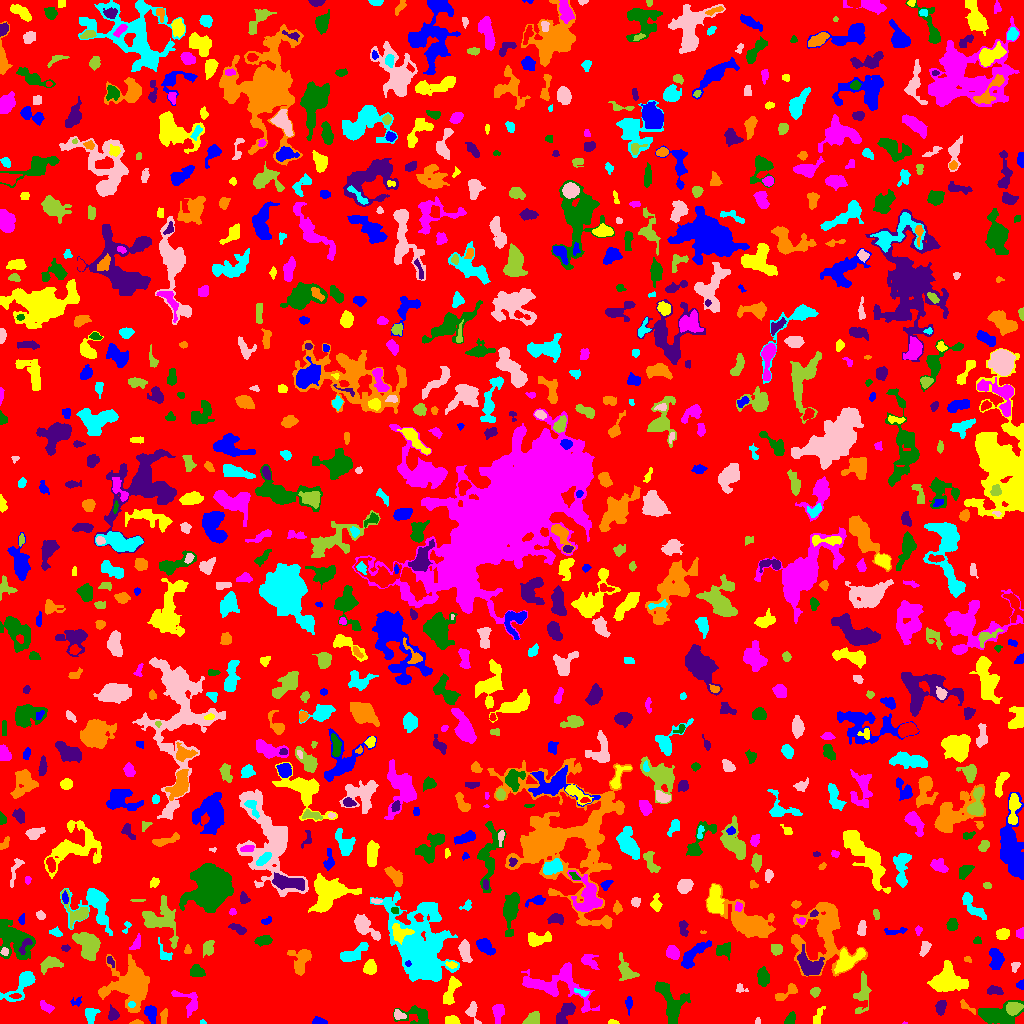

Data behind this chart, as committed beside it:
ID, X, Y, A, B, theta, total_flux, mu_max, mu_median, mu_mean, R_fwhm, R_e, R10, R90, x_start, x_end, y_start, y_end, area, greylevel
0, 506.9, 508.8, 299, 296.6, 1.073, 905620, 8.0, 1.0, 1.187, 86.41, 222.9, 82.8, 362.8, 0, 1023, 0, 1023, 763217, 1.187
1, 150.3, 11.15, 3.619, 2.615, -1.325, 355.0, 6.0, 2.0, 2.029, 4.26, 3.656, 1.262, 6.206, 144, 156, 0, 18, 175, 5.029
2, 611.9, 0.9254, 2.306, 0.915, -0.04226, 67.0, 4.0, 1.0, 1.457, 2.585, 1.784, 0.5642, 2.821, 608, 619, 0, 4, 46, 5.457
3, 904.8, 0.3077, 1.099, 0.4606, -0.02973, 13.0, 3.0, 1.0, 1.083, 1.128, 0.7979, 0.0, 1.382, 902, 907, 0, 2, 12, 5.083
4, 418.1, 7.61, 8.173, 4.318, -0.1642, 1201, 13.0, 3.0, 3.741, 3.949, 5.015, 1.784, 8.777, 393, 428, 0, 18, 321, 5.741
5, 112.6, 8.936, 3.316, 2.512, -1.5, 455.0, 8.0, 3.0, 3.73, 4.26, 3.478, 1.382, 5.499, 108, 119, 3, 19, 122, 5.73
6, 136.9, 0.9538, 2.967, 0.9825, 0.01507, 65.0, 3.0, 1.0, 1.3, 2.459, 2.034, 0.7979, 3.29, 129, 143, 0, 4, 50, 5.3
7, 202.4, 0.7143, 1.362, 0.7643, -0.02676, 21.0, 2.0, 1.0, 0.7778, 2.185, 1.262, 0.5642, 1.954, 200, 206, 0, 4, 27, 4.778
8, 757.3, 2.133, 1.764, 1.23, 1.467, 45.0, 3.0, 1.0, 1.25, 2.111, 1.784, 0.5642, 2.821, 755, 760, 0, 6, 36, 4.25
9, 532.6, 4.491, 3.673, 2.74, 0.7318, 322.0, 4.0, 2.0, 1.917, 5.809, 3.785, 1.596, 6.024, 522, 539, 0, 12, 168, 4.917
10, 246.1, 1.485, 2.936, 1.335, 0.06354, 132.0, 5.0, 2.0, 2.129, 2.706, 2.394, 0.9772, 3.7, 240, 252, 0, 6, 62, 5.129
11, 318.6, 1.802, 3.761, 1.652, -0.07687, 217.0, 5.0, 2.0, 2.359, 3.613, 2.932, 1.128, 4.549, 312, 327, 0, 7, 92, 5.359
12, 452.3, 2.913, 3.517, 2.178, -0.1479, 369.0, 6.0, 3.0, 3.154, 4.754, 3.478, 1.382, 5.262, 445, 460, 0, 8, 117, 6.154
13, 498.3, 11.38, 4.154, 2.569, 1.5, 368.0, 6.0, 2.0, 2.0, 4.184, 3.7, 1.493, 6.103, 492, 504, 0, 19, 184, 5.0
14, 790, 3.88, 3.279, 2.06, 1.034, 258.0, 6.0, 2.0, 2.324, 3.742, 3.141, 1.128, 4.983, 784, 795, 0, 12, 111, 5.324
15, 940.5, 16.11, 3.459, 2.349, 1.37, 471.0, 7.0, 3.0, 3.438, 4.334, 3.613, 1.382, 5.754, 935, 946, 8, 23, 137, 6.438
16, 164.2, 6.947, 3.991, 1.724, 1.371, 133.0, 3.0, 1.0, 1.371, 3.338, 3.09, 1.128, 4.983, 160, 167, 0, 15, 97, 4.371
17, 90.61, 9.08, 3.846, 2.868, 1.452, 438.0, 6.0, 3.0, 2.704, 5.171, 4.029, 1.493, 6.257, 85, 100, 0, 15, 162, 5.704
18, 398.3, 8.475, 3.038, 1.818, -0.4782, 181.0, 5.0, 2.0, 1.828, 2.985, 2.764, 0.9772, 4.549, 394, 406, 4, 14, 99, 6.828
19, 1014, 15.37, 3.723, 2.812, 0.1553, 1246, 16.0, 6.0, 6.663, 4.652, 4.068, 1.596, 6.604, 1006, 1023, 8, 21, 187, 12.66
20, 300.1, 28.91, 12.59, 3.27, 0.755, 1352, 7.0, 2.0, 2.311, 6.05, 6.933, 2.585, 11.37, 280, 317, 3, 44, 585, 5.311
21, 628.7, 21.32, 2.473, 1.554, 1.454, 91.0, 3.0, 1.0, 0.9891, 2.877, 2.394, 0.9772, 3.868, 625, 632, 8, 27, 92, 4.989
22, 817.8, 6.877, 5.313, 1.847, 1.158, 195.0, 3.0, 1.0, 1.56, 4.26, 3.568, 1.382, 5.698, 813, 825, 0, 17, 125, 4.56
23, 45.88, 16.72, 3.523, 1.823, -0.6595, 139.0, 3.0, 1.0, 1.198, 3.478, 3.09, 1.128, 4.983, 40, 54, 10, 23, 116, 5.198
24, 997.6, 8.497, 9.499, 4.865, 0.09074, 2739, 15.0, 4.0, 4.865, 5.614, 6.979, 2.585, 11.56, 978, 1023, 0, 23, 563, 6.865
25, 565.9, 10.99, 6.408, 2.751, 0.9625, 1103, 12.0, 4.0, 4.116, 4.442, 4.583, 1.693, 7.527, 556, 575, 0, 21, 268, 7.116
26, 966.4, 16.82, 5.139, 1.5, -0.5986, 106.0, 3.0, 1.0, 1.093, 2.646, 2.585, 0.9772, 4.514, 960, 975, 9, 24, 97, 5.093
27, 131.5, 19.03, 1.877, 1.218, 0.0, 66.0, 3.0, 1.5, 1.5, 2.646, 1.954, 0.7979, 3.038, 128, 135, 16, 22, 44, 9.5
28, 472.5, 11.32, 5.378, 2.661, -1.258, 234.0, 4.0, 1.0, 1.444, 4.82, 3.613, 1.262, 5.754, 465, 481, 0, 22, 162, 5.444
29, 861.1, 29.01, 9.927, 3.653, 1.43, 566.0, 7.0, 1.0, 1.705, 2.985, 5.14, 1.596, 9.045, 853, 871, 10, 52, 332, 4.705
30, 15.5, 27.5, 2.604, 1.147, 0.0, 60.0, 2.0, 1.0, 1.053, 3.742, 2.111, 0.7979, 3.432, 9, 21, 25, 30, 57, 7.053
31, 76.08, 21.35, 2.998, 2.123, 0.3183, 117.0, 3.0, 1.0, 1.603, 3.29, 2.646, 0.9772, 4.26, 70, 81, 17, 27, 73, 4.603
32, 450.5, 32.15, 7.808, 2.728, 1.196, 777.0, 6.0, 3.0, 2.857, 7.001, 5.412, 2.111, 8.292, 443, 461, 19, 47, 272, 5.857
33, 188.6, 22.03, 8.192, 5.092, -0.7637, 731.0, 6.0, 2.0, 2.697, 6.555, 5.499, 2.111, 8.387, 171, 197, 6, 33, 271, 4.697
34, 670.6, 22.72, 11.89, 5.571, -1.081, 1269, 5.0, 2.0, 2.07, 8.387, 7.442, 2.821, 11.73, 655, 690, 0, 42, 613, 5.07
35, 994.2, 32.76, 3.628, 1.807, -0.05493, 401.0, 8.0, 3.0, 3.157, 4.029, 3.141, 1.262, 5.046, 987, 1003, 29, 38, 127, 6.157
36, 785.9, 30.21, 7.401, 2.198, 0.5395, 321.0, 4.0, 2.0, 1.773, 5.614, 3.742, 1.596, 6.129, 775, 797, 23, 40, 181, 4.773
37, 581.3, 31.14, 3.752, 1.348, -0.2617, 120.0, 4.0, 1.0, 1.558, 3.338, 2.523, 0.7979, 4.107, 574, 589, 27, 35, 77, 7.558
38, 740.3, 35.19, 2.87, 2.043, -0.6052, 72.0, 2.0, 1.0, 0.9863, 4.222, 2.459, 0.9772, 3.909, 736, 748, 31, 40, 73, 4.986
39, 815.2, 31.65, 2.435, 1.979, 0.6852, 195.0, 6.0, 2.0, 2.241, 3.241, 2.764, 0.9772, 4.478, 810, 820, 26, 36, 87, 5.241
40, 640.4, 74, 14.51, 10.11, 1.319, 5242, 12.0, 4.0, 4.744, 10.57, 10.76, 4.068, 16.83, 609, 659, 38, 100, 1105, 5.744
41, 1021, 38.87, 2.198, 1.871, 1.003, 132.0, 5.0, 2.0, 2.095, 2.706, 2.394, 0.9772, 3.7, 1016, 1023, 34, 44, 63, 5.095
42, 946.6, 43.41, 7.3, 6.184, 0.03864, 4288, 16.0, 5.0, 6.214, 8.444, 7.611, 2.985, 12.51, 927, 968, 32, 63, 690, 8.214
43, 557.8, 39.51, 18.39, 9.714, -0.2395, 3595, 9.0, 3.0, 3.639, 9.115, 9.95, 3.656, 15.82, 521, 599, 11, 61, 988, 5.639
44, 762.9, 46.28, 3.896, 2.528, -1.541, 768.0, 9.0, 3.0, 3.84, 4.918, 3.949, 1.596, 6.433, 757, 769, 37, 57, 200, 6.84
45, 808.9, 58.89, 6.896, 4.448, -0.675, 1108, 7.0, 3.0, 2.696, 6.794, 6.103, 2.394, 9.441, 797, 824, 48, 79, 411, 7.696
46, 129, 38.34, 10.89, 10.6, -1.217, 5574, 15.0, 4.0, 4.298, 6.232, 10.95, 3.656, 17.49, 98, 149, 11, 69, 1297, 6.298
47, 22.21, 39.66, 10.25, 3.835, 0.8211, 953.0, 7.0, 2.0, 2.377, 5.47, 5.528, 2.111, 9.115, 0, 35, 22, 52, 401, 5.377
48, 1015, 57.45, 2.514, 1.799, 1.072, 139.0, 4.0, 2.0, 1.878, 3.742, 2.523, 0.9772, 4.029, 1011, 1020, 51, 61, 74, 4.878
49, 49.48, 59.9, 5.519, 3.227, 0.3613, 863.0, 8.0, 3.0, 3.752, 5.997, 4.754, 1.871, 7.527, 40, 63, 49, 67, 230, 5.752
50, 327.1, 58.68, 3.313, 1.233, 0.04907, 74.0, 3.0, 1.0, 1.233, 2.326, 2.185, 0.7979, 3.742, 322, 335, 56, 61, 60, 4.233
51, 407.9, 59.82, 1.435, 1.407, -1.569, 109.0, 7.0, 3.0, 3.114, 2.034, 1.784, 0.5642, 2.877, 405, 411, 57, 63, 35, 11.11
52, 451.5, 58.61, 2.818, 1.528, -0.2205, 142.0, 4.0, 2.0, 2.058, 3.827, 2.585, 0.9772, 4.029, 445, 457, 55, 62, 69, 8.058
53, 589.5, 62.63, 4.779, 3.105, -0.7452, 226.0, 3.0, 1.0, 1.256, 4.514, 4.107, 1.596, 6.531, 581, 599, 54, 69, 180, 4.256
54, 196.4, 51.65, 3.518, 2.792, -0.2371, 630.0, 8.0, 3.0, 3.962, 4.918, 3.868, 1.596, 6.206, 190, 205, 47, 59, 159, 5.962
55, 110.7, 62.16, 3.307, 1.439, -1.088, 97.0, 4.0, 1.0, 1.516, 3.038, 2.459, 0.7979, 3.949, 107, 114, 56, 67, 64, 5.516
56, 967.2, 64.19, 1.828, 1.355, -0.1805, 89.0, 5.0, 2.0, 2.023, 2.111, 1.954, 0.5642, 3.192, 964, 971, 61, 67, 44, 5.023
57, 353.7, 70.19, 8.413, 3.037, 0.5115, 868.0, 6.0, 3.0, 2.913, 7.442, 5.67, 2.257, 8.722, 340, 368, 62, 81, 298, 4.913
58, 464.8, 72.96, 5.188, 2.448, -1.358, 576.0, 7.0, 3.0, 2.654, 4.442, 4.334, 1.693, 6.864, 458, 472, 61, 84, 217, 6.654
59, 626.1, 52.72, 6.361, 3.438, -1.003, 992.0, 8.0, 3.0, 3.743, 6.232, 5.015, 1.954, 8.156, 618, 639, 43, 71, 265, 7.743
... 904 more rows
